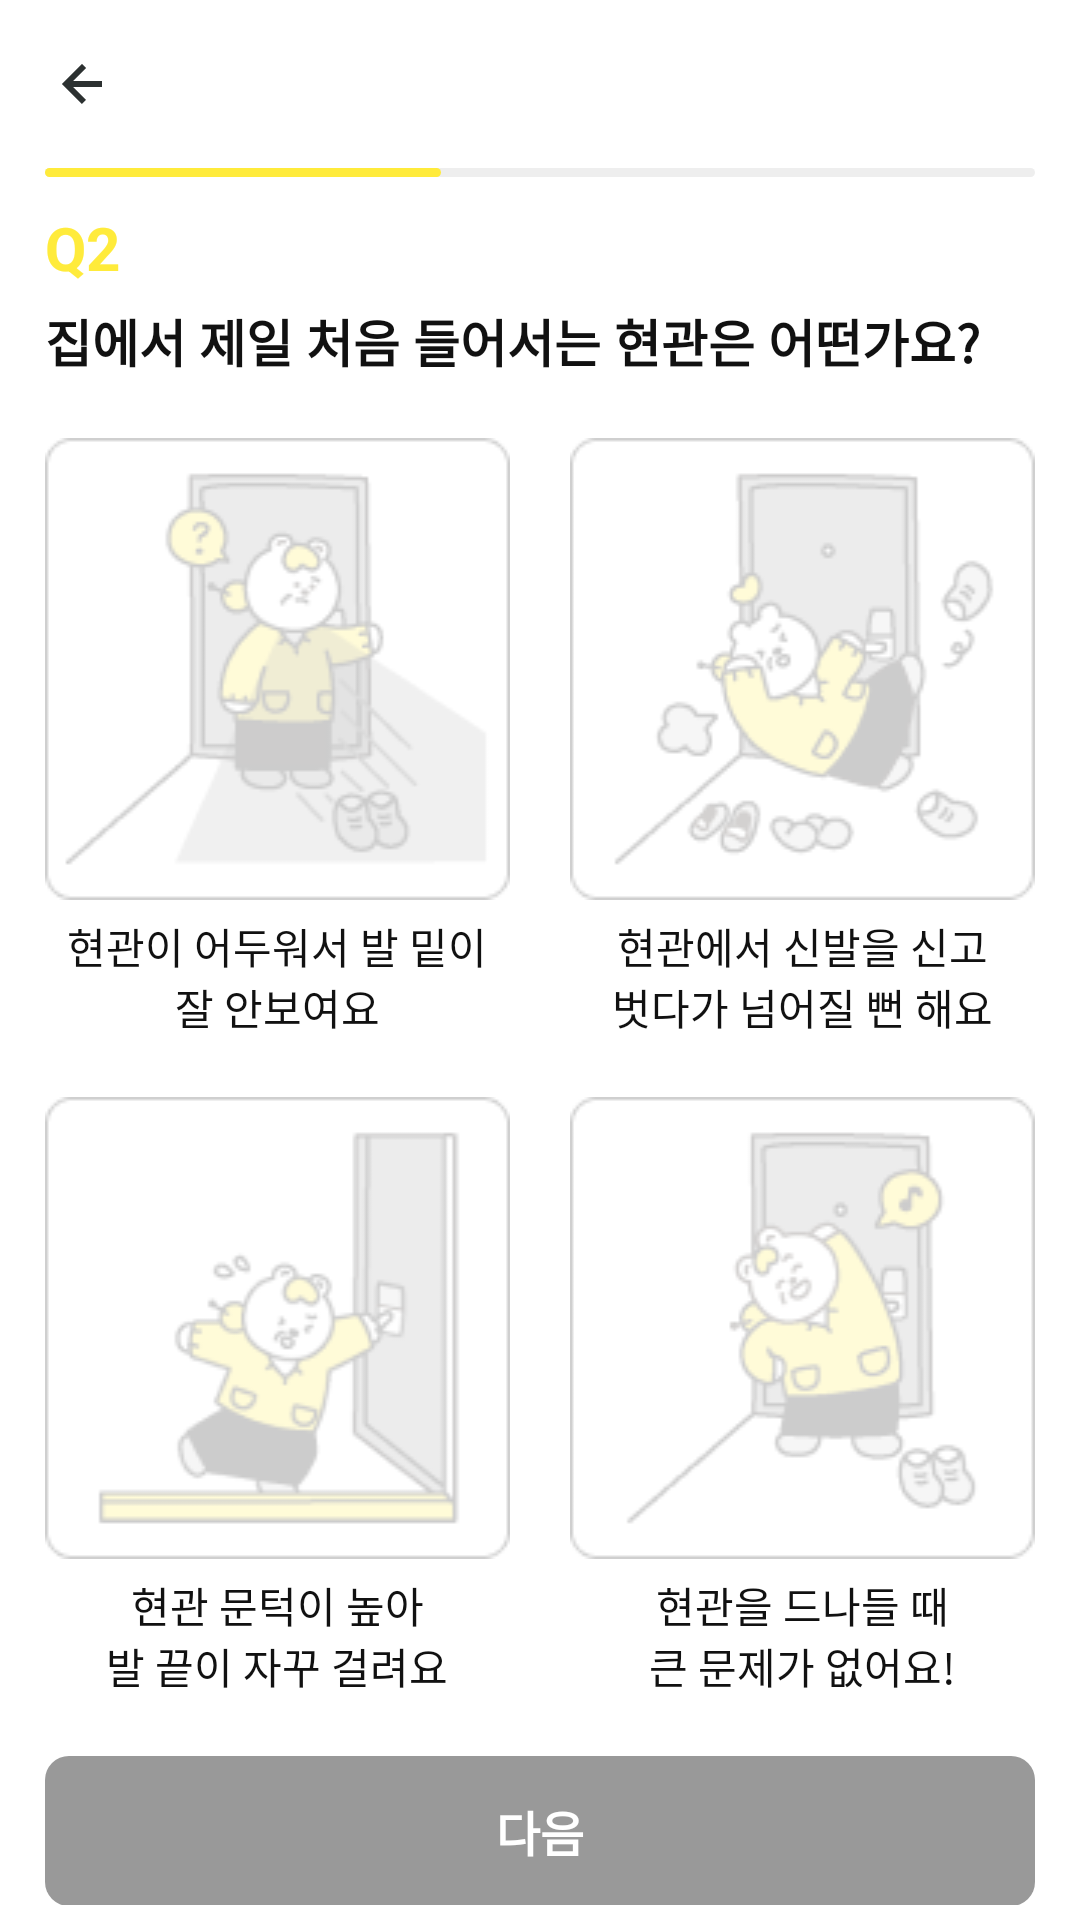

Write the Android layout XML for this screen, with the resource values it uses.
<!-- AndroidManifest.xml: application theme AppTheme -->
<!-- res/layout/activity_test_q2.xml -->
<?xml version="1.0" encoding="utf-8"?>
<LinearLayout xmlns:android="http://schemas.android.com/apk/res/android"
    xmlns:app="http://schemas.android.com/apk/res-auto"
    xmlns:tools="http://schemas.android.com/tools"
    android:layout_width="match_parent"
    android:layout_height="match_parent"
    android:orientation="vertical"
    tools:context=".test.TestQ2Activity">

    <include layout="@layout/toolbar_back" android:id="@+id/toolbar_select_test" />

    <LinearLayout
        android:layout_width="match_parent"
        android:layout_height="match_parent"
        android:orientation="vertical"
        android:layout_marginStart="15dp"
        android:layout_marginEnd="15dp"
        android:layout_marginBottom="5dp">

        <ProgressBar
            android:id="@+id/progressBar"
            style="?android:attr/progressBarStyleHorizontal"
            android:layout_width="match_parent"
            android:layout_height="3dp"
            android:indeterminateDrawable="@drawable/progress_bar_background"
            android:max="100"
            android:progress="40"
            android:progressDrawable="@drawable/progress_bar_background" />

        <androidx.core.widget.NestedScrollView
            android:layout_width="match_parent"
            android:layout_height="match_parent"
            android:fillViewport="true">

            <LinearLayout
                android:layout_width="match_parent"
                android:layout_height="wrap_content"
                android:nestedScrollingEnabled="false"
                android:orientation="vertical">

                <TextView
                    android:layout_width="match_parent"
                    android:layout_height="wrap_content"
                    android:text="@string/q2"
                    android:layout_marginTop="10dp"
                    android:textSize="20sp"
                    android:textColor="@color/main_color"/>

                <TextView
                    android:layout_width="match_parent"
                    android:layout_height="wrap_content"
                    android:text="@string/title_Q2"
                    android:layout_marginTop="5dp"
                    android:textSize="17sp"/>

                <LinearLayout
                    android:layout_width="match_parent"
                    android:layout_height="wrap_content"
                    android:gravity="center"
                    android:layout_marginTop="20dp"
                    android:orientation="horizontal"
                    android:baselineAligned="false">
                    <LinearLayout
                        android:id="@+id/select_1"
                        android:layout_width="0dp"
                        android:layout_height="wrap_content"
                        android:layout_weight="1"
                        android:orientation="vertical"
                        android:layout_marginEnd="10dp"
                        android:clickable="true"
                        android:focusable="true"
                        tools:ignore="UseCompoundDrawables">
                        <ImageView
                            android:id="@+id/iv_select_1"
                            android:layout_width="match_parent"
                            android:layout_height="wrap_content"
                            android:scaleType="fitXY"
                            android:layout_gravity="center"
                            android:src="@drawable/q2_1_0"
                            android:contentDescription="@string/Q2_text_1" />

                        <TextView
                            android:id="@+id/tv_select_1"
                            android:layout_width="match_parent"
                            android:layout_height="wrap_content"
                            android:text="@string/Q2_text_1"
                            android:gravity="center"
                            android:layout_marginTop="5dp"
                            android:textSize="14sp"/>
                    </LinearLayout>
                    <LinearLayout
                        android:id="@+id/select_2"
                        android:layout_width="0dp"
                        android:layout_height="wrap_content"
                        android:layout_weight="1"
                        android:orientation="vertical"
                        android:layout_marginStart="10dp"
                        android:clickable="true"
                        android:focusable="true"
                        tools:ignore="UseCompoundDrawables">
                        <ImageView
                            android:id="@+id/iv_select_2"
                            android:layout_width="match_parent"
                            android:layout_height="wrap_content"
                            android:scaleType="fitXY"
                            android:layout_gravity="center"
                            android:src="@drawable/q2_2_0"
                            android:contentDescription="@string/Q2_text_2" />
                        <TextView
                            android:id="@+id/tv_select_2"
                            android:layout_width="match_parent"
                            android:layout_height="wrap_content"
                            android:text="@string/Q2_text_2"
                            android:gravity="center"
                            android:layout_marginTop="5dp"
                            android:textSize="14sp"/>
                    </LinearLayout>
                </LinearLayout>
                <LinearLayout
                    android:layout_width="match_parent"
                    android:layout_height="wrap_content"
                    android:orientation="horizontal"
                    android:layout_marginTop="20dp"
                    android:layout_marginBottom="20dp"
                    android:baselineAligned="false">
                    <LinearLayout
                        android:id="@+id/select_3"
                        android:layout_width="0dp"
                        android:layout_height="wrap_content"
                        android:layout_weight="1"
                        android:gravity="center"
                        android:orientation="vertical"
                        android:layout_marginEnd="10dp"
                        android:clickable="true"
                        android:focusable="true"
                        tools:ignore="UseCompoundDrawables">
                        <ImageView
                            android:id="@+id/iv_select_3"
                            android:layout_width="match_parent"
                            android:layout_height="wrap_content"
                            android:scaleType="fitXY"
                            android:layout_gravity="center"
                            android:src="@drawable/q2_3_0"
                            android:contentDescription="@string/Q2_text_3" />
                        <TextView
                            android:id="@+id/tv_select_3"
                            android:layout_width="match_parent"
                            android:layout_height="wrap_content"
                            android:text="@string/Q2_text_3"
                            android:gravity="center"
                            android:layout_marginTop="5dp"
                            android:textSize="14sp"/>
                    </LinearLayout>
                    <LinearLayout
                        android:id="@+id/select_4"
                        android:layout_width="0dp"
                        android:layout_height="wrap_content"
                        android:layout_weight="1"
                        android:orientation="vertical"
                        android:layout_marginStart="10dp"
                        android:clickable="true"
                        android:focusable="true"
                        tools:ignore="UseCompoundDrawables">
                        <ImageView
                            android:id="@+id/iv_select_4"
                            android:layout_width="match_parent"
                            android:layout_height="wrap_content"
                            android:scaleType="fitXY"
                            android:layout_gravity="center"
                            android:src="@drawable/q2_4_0"
                            android:contentDescription="@string/Q2_text_4" />

                        <TextView
                            android:id="@+id/tv_select_4"
                            android:layout_width="match_parent"
                            android:layout_height="wrap_content"
                            android:text="@string/Q2_text_4"
                            android:gravity="center"
                            android:layout_marginTop="5dp"
                            android:textSize="14sp"/>
                    </LinearLayout>
                </LinearLayout>
                <include layout="@layout/button_next2" android:id="@+id/button_next" />
            </LinearLayout>
        </androidx.core.widget.NestedScrollView>


    </LinearLayout>
</LinearLayout>
<!-- res/layout/toolbar_back.xml (included above) -->
<?xml version="1.0" encoding="utf-8"?>
<com.google.android.material.appbar.MaterialToolbar xmlns:android="http://schemas.android.com/apk/res/android"
    android:layout_width="match_parent"
    android:layout_height="wrap_content"
    android:background="@color/inversePrimary">

    <LinearLayout
        android:layout_width="match_parent"
        android:layout_height="wrap_content">

        <ImageButton
            android:id="@+id/btn_back"
            android:layout_width="wrap_content"
            android:layout_height="wrap_content"
            android:background="@color/inversePrimary"
            android:src="@drawable/back_button"
            android:contentDescription="@string/back" />
    </LinearLayout>
</com.google.android.material.appbar.MaterialToolbar>
<!-- res/layout/button_next2.xml (included above) -->
<?xml version="1.0" encoding="utf-8"?>
<LinearLayout xmlns:android="http://schemas.android.com/apk/res/android"
    android:orientation="vertical"
    android:layout_width="match_parent"
    android:layout_height="match_parent"
    android:layout_marginBottom="20dp">

    <View
        android:layout_width="match_parent"
        android:layout_height="0dp"
        android:layout_weight="1"/>

    <LinearLayout
        android:layout_width="match_parent"
        android:layout_height="50dp"
        android:orientation="vertical">
        <TextView
            android:id="@+id/btn_next"
            android:layout_width="match_parent"
            android:layout_height="match_parent"
            android:enabled="false"
            android:text="@string/next"
            android:gravity="center"
            android:background="@drawable/button_background_next2"
            android:textColor="@drawable/button_text"
            android:textSize="16sp"/>
    </LinearLayout>
</LinearLayout>
<!-- resources referenced by this layout -->
<resources>
  <color name="inversePrimary">#FFFFFFFF</color>
  <color name="main_color">#FFEB3B</color>
  <!-- drawable back_button (drawable) -->
  <vector xmlns:android="http://schemas.android.com/apk/res/android"
      android:width="24dp"
      android:height="24dp"
      android:viewportWidth="24"
      android:viewportHeight="24">
    <path
        android:pathData="M12.707,17.293L8.414,13H18V11H8.414L12.707,6.707L11.293,5.293L4.586,12L11.293,18.707L12.707,17.293Z"
        android:fillColor="#2C3131"/>
  </vector>
  <!-- drawable button_background_next2 (drawable) -->
  <?xml version="1.0" encoding="utf-8"?>
  <selector xmlns:android="http://schemas.android.com/apk/res/android">
      <item android:state_enabled="true">
          <shape android:shape="rectangle">
              <corners android:radius="8dp" />
              <solid android:color="@color/main_color" />
          </shape>
      </item>
      <item android:state_enabled="false">
          <shape android:shape="rectangle">
              <corners android:radius="8dp" />
              <solid android:color="@color/disabled" />
          </shape>
      </item>
  </selector>
  <!-- drawable button_text (drawable) -->
  <?xml version="1.0" encoding="utf-8"?>
  <selector xmlns:android="http://schemas.android.com/apk/res/android">
      <item android:color="@color/inversePrimary" android:state_enabled="false" />
      <item android:color="@color/primary" />
  </selector>
  <!-- drawable progress_bar_background (drawable) -->
  <?xml version="1.0" encoding="utf-8"?>
  <layer-list xmlns:android="http://schemas.android.com/apk/res/android">
      
      <item>
          <shape>
              <solid android:color="#EEEEEE" />
              
              <corners android:radius="10dp" />
          </shape>
      </item>
      
      <item>
          
          <scale
              android:drawable="@drawable/progress_bar_foreground"
              android:scaleWidth="100%" />
      </item>
  </layer-list>
  <!-- drawable q2_1_0: png bitmap (drawable, 7823 bytes) -->
  <!-- drawable q2_2_0: png bitmap (drawable, 8031 bytes) -->
  <!-- drawable q2_3_0: png bitmap (drawable, 6449 bytes) -->
  <!-- drawable q2_4_0: png bitmap (drawable, 7167 bytes) -->
  <string name="Q2_text_1">현관이 어두워서 발 밑이\n잘 안보여요"</string>
  <string name="Q2_text_2">현관에서 신발을 신고\n벗다가 넘어질 뻔 해요</string>
  <string name="Q2_text_3">현관 문턱이 높아\n발 끝이 자꾸 걸려요</string>
  <string name="Q2_text_4">현관을 드나들 때\n큰 문제가 없어요!</string>
  <string name="back">back</string>
  <string name="next"><b>다음</b></string>
  <string name="q2"><b>Q2</b></string>
  <string name="title_Q2"><b>집에서 제일 처음 들어서는 현관은 어떤가요?</b></string>
  <style name="AppTheme" parent="Theme.AppCompat.Light.NoActionBar">
          
          <item name="android:windowActionBar">false</item>
          <item name="colorPrimary">@color/inversePrimary</item>
          <item name="android:windowBackground">@color/inversePrimary</item>
          <item name="android:textColor">@color/primary</item>
          <item name="android:textColorHint">@color/disabled</item>
          <item name="bottomSheetDialogTheme">@style/BottomSheetDialog</item>
      </style>
  <color name="disabled">#999999</color>
  <color name="primary">#111111</color>
  <!-- drawable progress_bar_foreground (drawable) -->
  <?xml version="1.0" encoding="utf-8"?>
  <layer-list xmlns:android="http://schemas.android.com/apk/res/android">
      
      <item>
          <shape>
              <solid android:color="@color/main_color" />
              
              <corners android:radius="10dp" />
          </shape>
      </item>
  </layer-list>
  <style name="BottomSheetDialog" parent="@style/ThemeOverlay.MaterialComponents.BottomSheetDialog">
          <item name="bottomSheetStyle">@style/BottomSheet</item>
      </style>
  <style name="BottomSheet" parent="Widget.MaterialComponents.BottomSheet.Modal">
          <item name="backgroundTint">@android:color/transparent</item>
      </style>
</resources>
